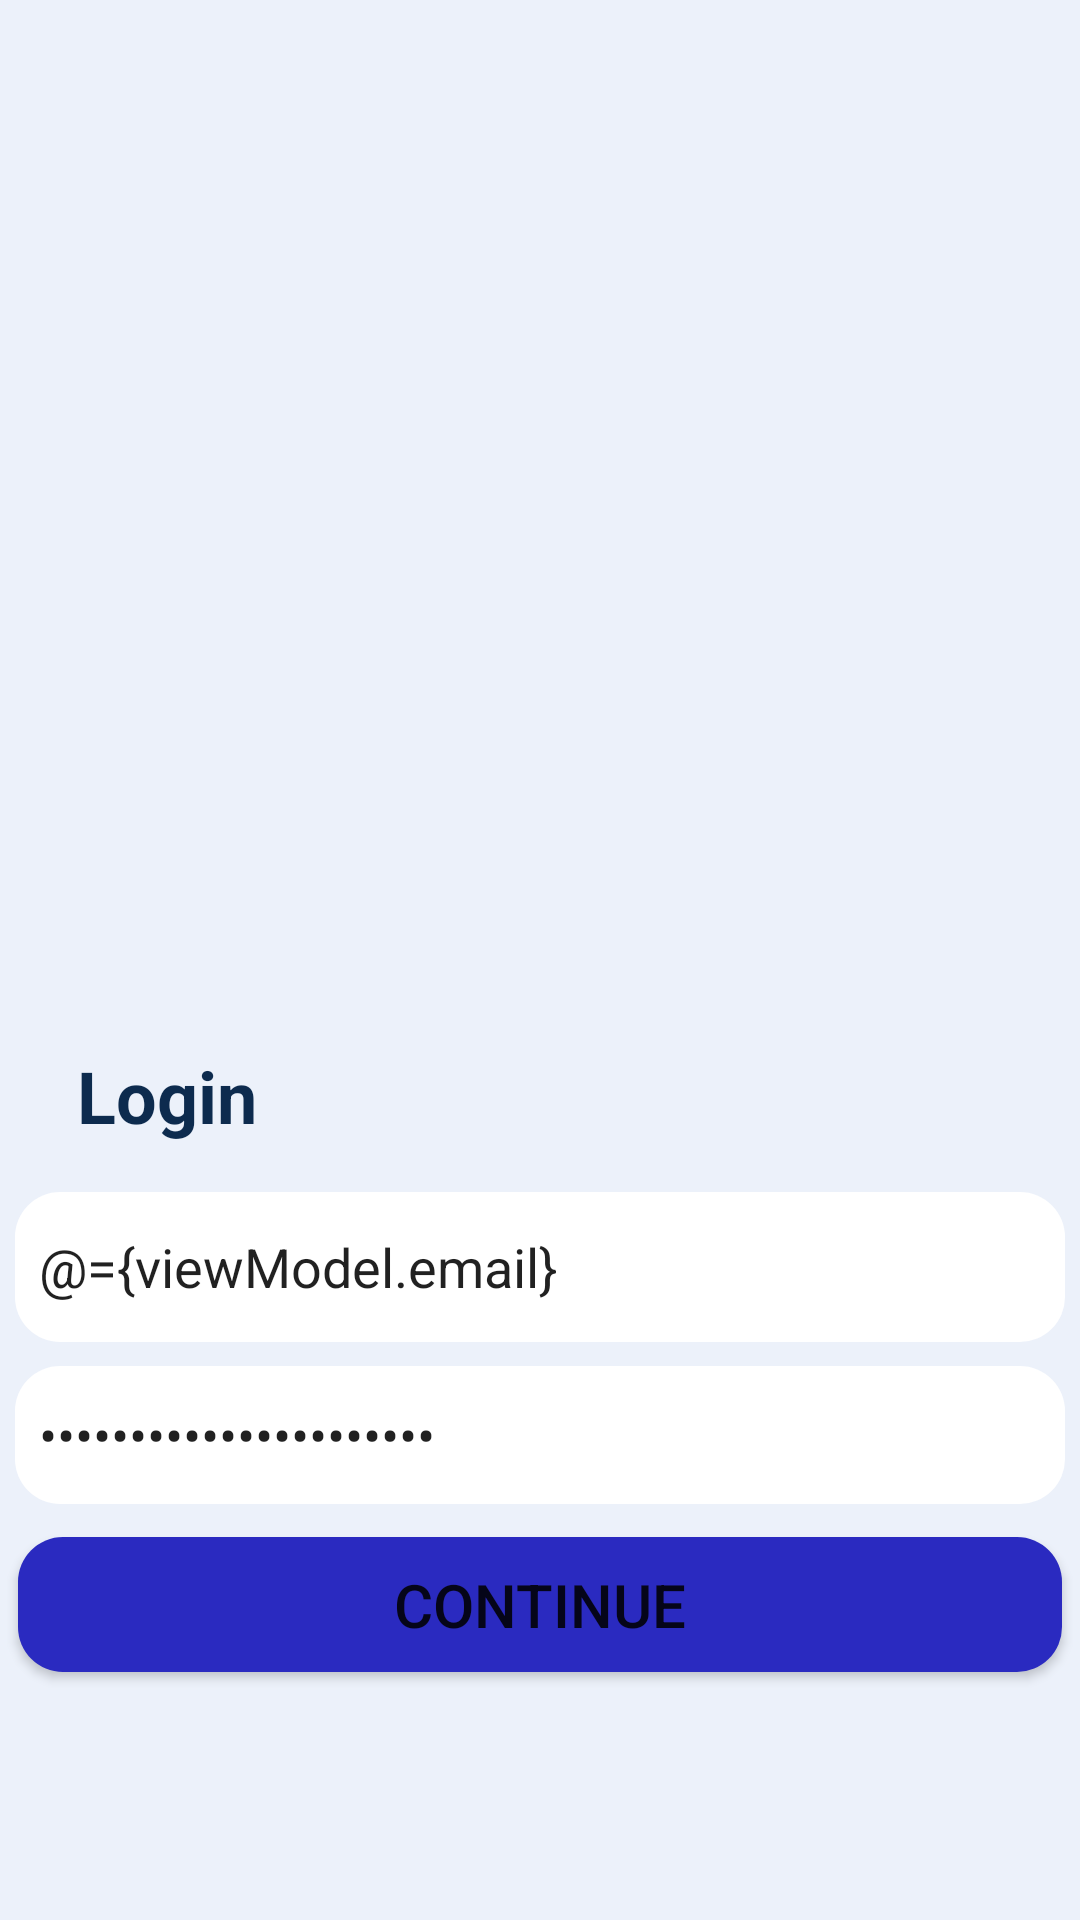

Produce the Android XML layout that renders to this screen, including the resource entries it uses.
<!-- AndroidManifest.xml: application theme Theme.ClinicApp -->
<!-- res/layout/fragment_log_in.xml -->
<?xml version="1.0" encoding="utf-8"?>
<layout xmlns:android="http://schemas.android.com/apk/res/android"
    xmlns:app="http://schemas.android.com/apk/res-auto"
    xmlns:tools="http://schemas.android.com/tools">
    <data>
        <variable
            name="viewModel"
            type="com.example.android.clinicapp.auth.LoginViewModel" />
    </data>
    <androidx.constraintlayout.widget.ConstraintLayout
        android:id="@+id/logInFragment"
        android:layout_width="match_parent"
        android:layout_height="match_parent"
        tools:context=".logIn"
        android:background="#ECF1FA">
        <ImageView
            android:id="@+id/logoWelcome"
            android:layout_width="155dp"
            android:layout_height="154dp"
            android:layout_marginVertical="130dp"
            android:src="@drawable/logopng"
            app:layout_constraintEnd_toEndOf="parent"
            app:layout_constraintStart_toStartOf="parent"
            app:layout_constraintTop_toTopOf="parent"
            android:contentDescription="@string/logo" />

        <TextView
            android:id="@+id/text2login"
            android:layout_width="wrap_content"
            android:layout_height="wrap_content"
            android:layout_marginTop="349dp"
            android:text="@string/login"
            android:textColor="#0d2b4e"
            android:textSize="@dimen/mid"
            android:textStyle="bold"
            app:layout_constraintEnd_toEndOf="parent"
            app:layout_constraintHorizontal_bias="0.085"
            app:layout_constraintStart_toStartOf="parent"
            app:layout_constraintTop_toTopOf="parent" />

        <EditText
            android:id="@+id/editTextTextEmailAddress"
            android:layout_width="350dp"
            android:layout_height="50dp"
            android:layout_marginLeft="5sp"
            android:layout_marginTop="16dp"
            android:layout_marginRight="5sp"
            android:autofillHints="no"
            android:background="@drawable/radius"
            android:ems="10"
            android:hint="@string/example_gmail"
            android:inputType="textEmailAddress"
            android:padding="@dimen/small"
            android:text="@={viewModel.email}"
            app:layout_constraintEnd_toEndOf="parent"
            app:layout_constraintHorizontal_bias="0.491"
            app:layout_constraintStart_toStartOf="parent"
            app:layout_constraintTop_toBottomOf="@+id/text2login" />

        <EditText
            android:id="@+id/editTextTextPassword"
            android:layout_width="350dp"
            android:layout_height="46dp"
            android:layout_marginLeft="5sp"
            android:layout_marginTop="8dp"
            android:layout_marginRight="5sp"
            android:autofillHints="no"
            android:background="@drawable/radius"
            android:text="@={viewModel.password}"
            android:hint="@string/password"
            android:ems="10"
            android:inputType="textPassword"
            android:padding="@dimen/small"
            app:layout_constraintEnd_toEndOf="parent"
            app:layout_constraintHorizontal_bias="0.491"
            app:layout_constraintStart_toStartOf="parent"
            app:layout_constraintTop_toBottomOf="@+id/editTextTextEmailAddress" />

        <Button
            android:id="@+id/button1LogIn"
            android:layout_width="348dp"
            android:layout_height="45dp"
            android:layout_marginStart="5dp"
            android:layout_marginTop="8dp"
            android:layout_marginEnd="5dp"
            android:autofillHints="no"
            android:background="@drawable/radius"
            android:backgroundTint="#2A2AC0"
            android:ems="10"
            android:text="@string/Continue"
            android:textSize="20sp"
            android:onClick="@{()->viewModel.login()}"
            app:layout_constraintBottom_toBottomOf="parent"
            app:layout_constraintEnd_toEndOf="parent"
            app:layout_constraintHorizontal_bias="0.423"
            app:layout_constraintStart_toStartOf="parent"
            app:layout_constraintTop_toBottomOf="@+id/editTextTextPassword"
            app:layout_constraintVertical_bias="0.036" />

    </androidx.constraintlayout.widget.ConstraintLayout>

</layout>
<!-- resources referenced by this layout -->
<resources>
  <dimen name="mid">24sp</dimen>
  <dimen name="small">8sp</dimen>
  <!-- drawable radius (drawable) -->
  <?xml version="1.0" encoding="utf-8"?>
  <shape xmlns:android="http://schemas.android.com/apk/res/android">
      <corners android:radius="15sp"/>
      <solid android:color="#FFFFFF"/>
  </shape>
  <string name="Continue">continue</string>
  <string name="example_gmail">example@gmail.com</string>
  <string name="login">Login</string>
  <string name="logo">logo</string>
  <string name="password">password</string>
  <style name="Theme.ClinicApp" parent="Theme.MaterialComponents.DayNight.DarkActionBar">
          
          <item name="colorPrimary">#2626A8</item>
          <item name="colorPrimaryVariant">#FF2626A8</item>
          <item name="colorOnPrimary">@color/white</item>
          
          <item name="colorSecondary">@color/teal_200</item>
          <item name="colorSecondaryVariant">@color/teal_700</item>
          <item name="colorOnSecondary">@color/black</item>
          
          <item name="android:statusBarColor">?attr/colorPrimaryVariant</item>
          
      </style>
  <!-- not gathered from this repository: default colours our renderer supplied (Android Studio template values) -->
  <color name="teal_200">#FF03DAC5</color>
  <color name="teal_700">#FF018786</color>
  <color name="black">#FF000000</color>
  <color name="white">#FFFFFFFF</color>
</resources>
